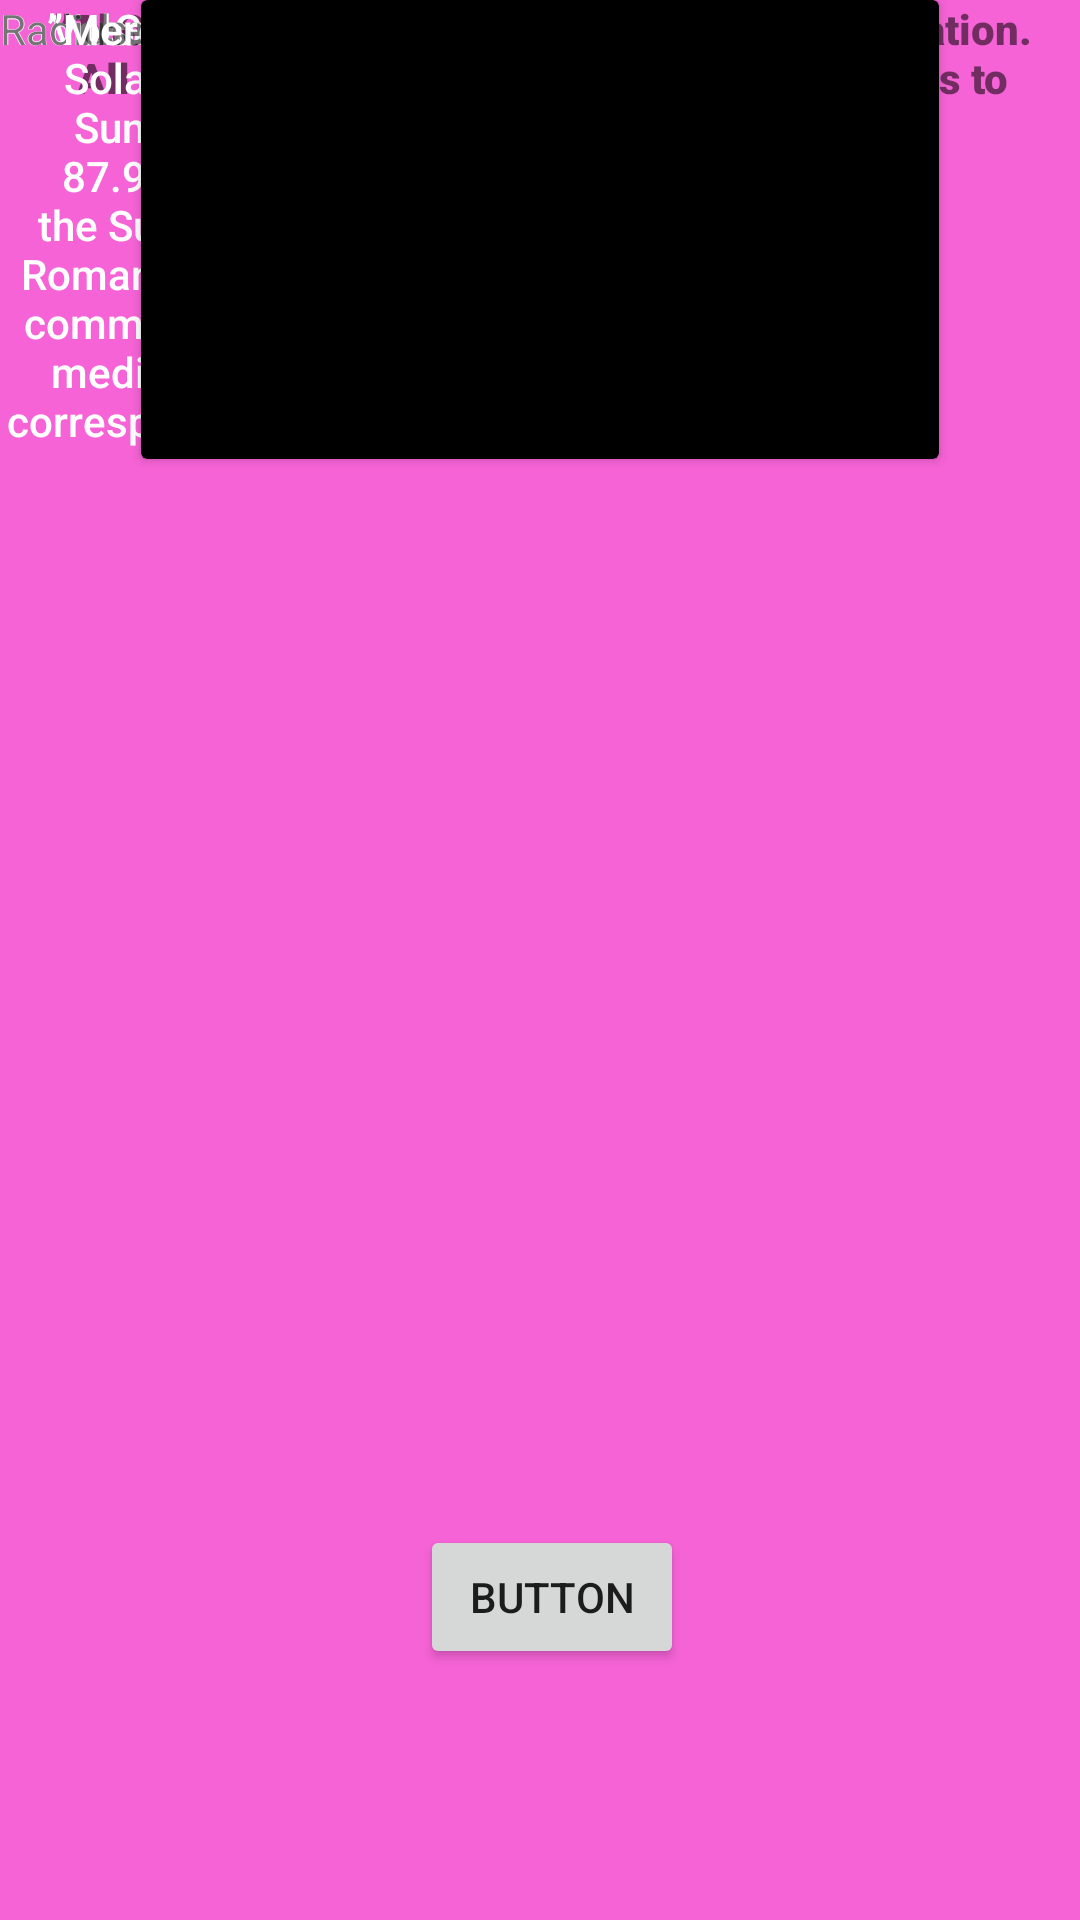

The Android layout XML behind this screen, and the referenced resources:
<!-- AndroidManifest.xml: application theme Theme.ProjectProject -->
<!-- res/layout/internalact3.xml -->
<?xml version="1.0" encoding="utf-8"?>
<androidx.constraintlayout.widget.ConstraintLayout xmlns:android="http://schemas.android.com/apk/res/android"
    xmlns:app="http://schemas.android.com/apk/res-auto"
    xmlns:tools="http://schemas.android.com/tools"
    android:layout_width="match_parent"
    android:layout_height="match_parent"
    android:background="#F663D6"
    tools:context=".MainActivity">

    <androidx.cardview.widget.CardView
        android:layout_width="266dp"
        android:layout_height="153dp"
        android:background="#000000"
        android:foregroundGravity="center"
        app:cardBackgroundColor="#000000"
        app:layout_constraintEnd_toEndOf="parent"
        app:layout_constraintStart_toStartOf="parent"
        tools:layout_editor_absoluteY="157dp">

    </androidx.cardview.widget.CardView>

    <Button
        android:id="@+id/button9"
        android:layout_width="wrap_content"
        android:layout_height="wrap_content"
        android:layout_marginTop="444dp"
        android:layout_marginEnd="132dp"
        android:layout_marginRight="132dp"
        android:onClick="GoToAct1"
        android:text="Button"
        app:layout_constraintEnd_toEndOf="parent"
        app:layout_constraintTop_toBottomOf="@+id/textView2" />

    <TextView
        android:id="@+id/textView2"
        android:layout_width="wrap_content"
        android:layout_height="wrap_content"
        android:fontFamily="sans-serif-black"
        android:text="MERCURY"
        android:textColor="#FFFFFF"
        android:textSize="48sp"
        app:layout_constraintBottom_toBottomOf="parent"
        app:layout_constraintHorizontal_bias="0.507"
        app:layout_constraintLeft_toLeftOf="parent"
        app:layout_constraintRight_toRightOf="parent"
        app:layout_constraintTop_toTopOf="parent"
        app:layout_constraintVertical_bias="0.0" />

    <TextView
        android:id="@+id/gravity_label"
        android:layout_width="82dp"
        android:layout_height="wrap_content"
        android:gravity="right"
        android:text="Gravity"
        tools:layout_editor_absoluteX="221dp"
        tools:layout_editor_absoluteY="118dp" />

    <TextView
        android:id="@+id/gravity_label"
        android:layout_width="82dp"
        android:layout_height="wrap_content"
        android:gravity="center"
        android:text="Volume"
        tools:layout_editor_absoluteX="139dp"
        tools:layout_editor_absoluteY="118dp" />

    <TextView
        android:id="@+id/gravity"
        android:layout_width="82dp"
        android:layout_height="wrap_content"
        android:fontFamily="sans-serif-medium"
        android:gravity="right"
        android:text="Gravity"
        android:textColor="#FFFFFF"
        tools:layout_editor_absoluteX="221dp"
        tools:layout_editor_absoluteY="137dp" />

    <TextView
        android:id="@+id/volume"
        android:layout_width="82dp"
        android:layout_height="wrap_content"
        android:fontFamily="sans-serif-medium"
        android:gravity="center"
        android:text="Volume"
        android:textColor="#FFFFFF"
        tools:layout_editor_absoluteX="139dp"
        tools:layout_editor_absoluteY="137dp" />

    <TextView
        android:id="@+id/radius"
        android:layout_width="82dp"
        android:layout_height="wrap_content"
        android:fontFamily="sans-serif-medium"
        android:text="Radius"
        android:textColor="#FFFFFF"
        tools:layout_editor_absoluteX="57dp"
        tools:layout_editor_absoluteY="137dp" />

    <TextView
        android:id="@+id/Radius_label"
        android:layout_width="82dp"
        android:layout_height="wrap_content"
        android:text="Radius"
        tools:layout_editor_absoluteX="57dp"
        tools:layout_editor_absoluteY="118dp" />

    <TextView
        android:id="@+id/zombie"
        android:layout_width="327dp"
        android:layout_height="52dp"
        android:layout_marginStart="150dp"
        android:layout_marginLeft="150dp"
        android:layout_marginEnd="152dp"
        android:layout_marginRight="152dp"
        android:fontFamily="sans-serif-black"
        android:gravity="center"
        android:text="”The most dynamic and diverse zombie population. All of the zombie types that we know of seems to be present.”"
        app:layout_constraintEnd_toEndOf="parent"
        app:layout_constraintHorizontal_bias="0.494"
        app:layout_constraintStart_toStartOf="parent"
        tools:layout_editor_absoluteY="57dp" />

    <TextView
        android:id="@+id/textView4"
        android:layout_width="264dp"
        android:layout_height="153dp"
        android:fontFamily="sans-serif-medium"
        android:gravity="center_horizontal"
        android:text="”Mercury is the smallest planet in the Solar System and the closest to the Sun. Its orbit around the Sun takes 87.97 Earth days, the shortest of all the Sun's planets. It is named after the Roman god Mercurius (Mercury), god of commerce, messenger of the gods, and mediator between gods and mortals, corresponding to the Greek god Hermes.”"
        android:textColor="#FFFFFF"
        tools:layout_editor_absoluteX="49dp"
        tools:layout_editor_absoluteY="322dp" />


</androidx.constraintlayout.widget.ConstraintLayout>
<!-- resources referenced by this layout -->
<resources>
  <style name="Theme.ProjectProject" parent="Theme.MaterialComponents.DayNight.DarkActionBar">
          
          <item name="colorPrimary">@color/purple_500</item>
          <item name="colorPrimaryVariant">@color/purple_700</item>
          <item name="colorOnPrimary">@color/white</item>
          
          <item name="colorSecondary">@color/teal_200</item>
          <item name="colorSecondaryVariant">@color/teal_700</item>
          <item name="colorOnSecondary">@color/black</item>
          
          <item name="android:statusBarColor" tools:targetApi="l">?attr/colorPrimaryVariant</item>
          
      </style>
  <!-- not gathered from this repository: default colours our renderer supplied (Android Studio template values) -->
  <color name="purple_500">#FF6200EE</color>
  <color name="purple_700">#FF3700B3</color>
  <color name="teal_200">#FF03DAC5</color>
  <color name="teal_700">#FF018786</color>
  <color name="black">#FF000000</color>
  <color name="white">#FFFFFFFF</color>
</resources>
